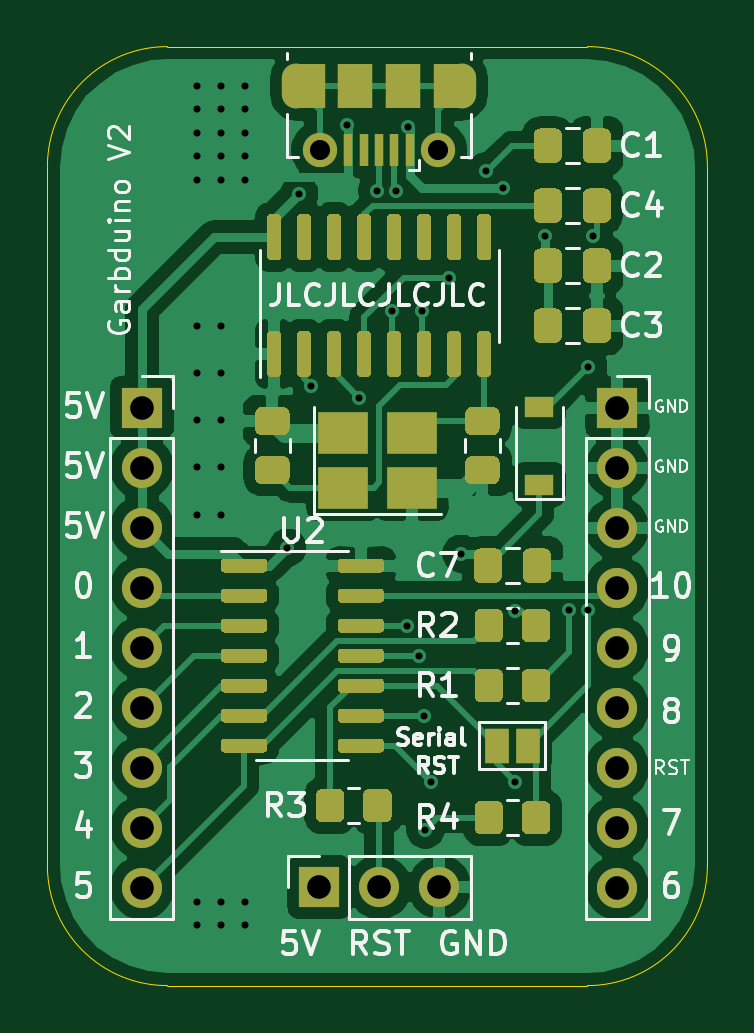
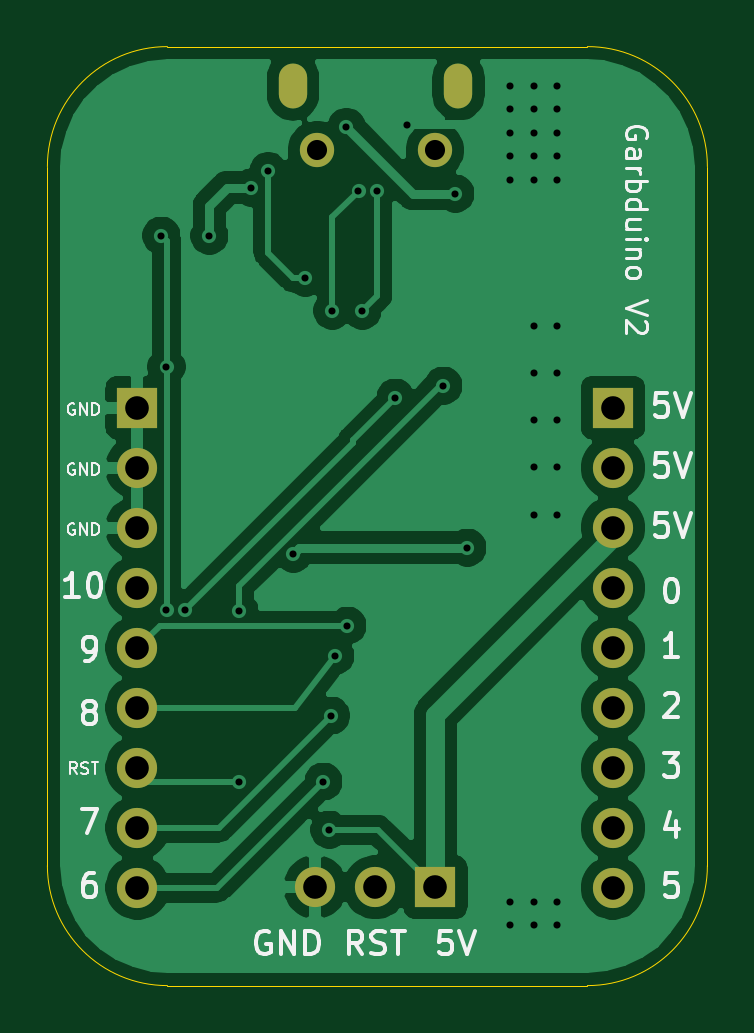
Circuit board: 10 layer files. Board 27.9 x 39.8 mm.
- bottom_copper: attiny_arduino_serial-B_Cu.gbr (57707 bytes)
- bottom_mask: attiny_arduino_serial-B_Mask.gbr (1444 bytes)
- paste: attiny_arduino_serial-B_Paste.gbr (523 bytes)
- bottom_silk: attiny_arduino_serial-B_SilkS.gbr (15704 bytes)
- outline: attiny_arduino_serial-Edge_Cuts.gbr (1084 bytes)
- top_copper: attiny_arduino_serial-F_Cu.gbr (109503 bytes)
- top_mask: attiny_arduino_serial-F_Mask.gbr (21173 bytes)
- paste: attiny_arduino_serial-F_Paste.gbr (20072 bytes)
- top_silk: attiny_arduino_serial-F_SilkS.gbr (30825 bytes)
- drill: attiny_arduino_serial.drl (1606 bytes)

=== bottom_copper: attiny_arduino_serial-B_Cu.gbr (57707 bytes, source omitted) ===
=== bottom_mask: attiny_arduino_serial-B_Mask.gbr ===
G04 #@! TF.GenerationSoftware,KiCad,Pcbnew,(5.1.9)-1*
G04 #@! TF.CreationDate,2021-03-27T20:38:15-07:00*
G04 #@! TF.ProjectId,attiny_arduino_serial,61747469-6e79-45f6-9172-6475696e6f5f,rev?*
G04 #@! TF.SameCoordinates,Original*
G04 #@! TF.FileFunction,Soldermask,Bot*
G04 #@! TF.FilePolarity,Negative*
%FSLAX46Y46*%
G04 Gerber Fmt 4.6, Leading zero omitted, Abs format (unit mm)*
G04 Created by KiCad (PCBNEW (5.1.9)-1) date 2021-03-27 20:38:15*
%MOMM*%
%LPD*%
G01*
G04 APERTURE LIST*
%ADD10O,1.700000X1.700000*%
%ADD11R,1.700000X1.700000*%
%ADD12O,1.200000X1.900000*%
%ADD13C,1.450000*%
G04 APERTURE END LIST*
D10*
G04 #@! TO.C,J4*
X109220000Y-56817000D03*
X109220000Y-54277000D03*
X109220000Y-51737000D03*
X109220000Y-49197000D03*
X109220000Y-46657000D03*
X109220000Y-44117000D03*
X109220000Y-41577000D03*
X109220000Y-39037000D03*
D11*
X109220000Y-36497000D03*
G04 #@! TD*
D10*
G04 #@! TO.C,J3*
X89090000Y-56817000D03*
X89090000Y-54277000D03*
X89090000Y-51737000D03*
X89090000Y-49197000D03*
X89090000Y-46657000D03*
X89090000Y-44117000D03*
X89090000Y-41577000D03*
X89090000Y-39037000D03*
D11*
X89090000Y-36497000D03*
G04 #@! TD*
D10*
G04 #@! TO.C,J2*
X101685000Y-56797000D03*
X99145000Y-56797000D03*
D11*
X96605000Y-56797000D03*
G04 #@! TD*
D12*
G04 #@! TO.C,J1*
X95630000Y-22892500D03*
X102630000Y-22892500D03*
D13*
X96630000Y-25592500D03*
X101630000Y-25592500D03*
G04 #@! TD*
M02*

=== paste: attiny_arduino_serial-B_Paste.gbr ===
G04 #@! TF.GenerationSoftware,KiCad,Pcbnew,(5.1.9)-1*
G04 #@! TF.CreationDate,2021-03-27T20:38:15-07:00*
G04 #@! TF.ProjectId,attiny_arduino_serial,61747469-6e79-45f6-9172-6475696e6f5f,rev?*
G04 #@! TF.SameCoordinates,Original*
G04 #@! TF.FileFunction,Paste,Bot*
G04 #@! TF.FilePolarity,Positive*
%FSLAX46Y46*%
G04 Gerber Fmt 4.6, Leading zero omitted, Abs format (unit mm)*
G04 Created by KiCad (PCBNEW (5.1.9)-1) date 2021-03-27 20:38:15*
%MOMM*%
%LPD*%
G01*
G04 APERTURE LIST*
G04 APERTURE END LIST*
M02*

=== bottom_silk: attiny_arduino_serial-B_SilkS.gbr (15704 bytes, source omitted) ===
=== outline: attiny_arduino_serial-Edge_Cuts.gbr ===
G04 #@! TF.GenerationSoftware,KiCad,Pcbnew,(5.1.9)-1*
G04 #@! TF.CreationDate,2021-03-27T20:38:15-07:00*
G04 #@! TF.ProjectId,attiny_arduino_serial,61747469-6e79-45f6-9172-6475696e6f5f,rev?*
G04 #@! TF.SameCoordinates,Original*
G04 #@! TF.FileFunction,Profile,NP*
%FSLAX46Y46*%
G04 Gerber Fmt 4.6, Leading zero omitted, Abs format (unit mm)*
G04 Created by KiCad (PCBNEW (5.1.9)-1) date 2021-03-27 20:38:15*
%MOMM*%
%LPD*%
G01*
G04 APERTURE LIST*
G04 #@! TA.AperFunction,Profile*
%ADD10C,0.050000*%
G04 #@! TD*
G04 APERTURE END LIST*
D10*
X90170000Y-21209000D02*
X107950000Y-21209000D01*
X90170000Y-60960000D02*
X107950000Y-60960000D01*
X90170000Y-60960000D02*
G75*
G02*
X85090000Y-55880000I0J5080000D01*
G01*
X85090000Y-26289000D02*
X85090000Y-55880000D01*
X85090000Y-26289000D02*
G75*
G02*
X90170000Y-21209000I5080000J0D01*
G01*
X113030000Y-55880000D02*
X113030000Y-26289000D01*
X107950000Y-21209000D02*
G75*
G02*
X113030000Y-26289000I0J-5080000D01*
G01*
X113030000Y-55880000D02*
G75*
G02*
X107950000Y-60960000I-5080000J0D01*
G01*
M02*

=== top_copper: attiny_arduino_serial-F_Cu.gbr (109503 bytes, source omitted) ===
=== top_mask: attiny_arduino_serial-F_Mask.gbr (21173 bytes, source omitted) ===
=== paste: attiny_arduino_serial-F_Paste.gbr (20072 bytes, source omitted) ===
=== top_silk: attiny_arduino_serial-F_SilkS.gbr (30825 bytes, source omitted) ===
=== drill: attiny_arduino_serial.drl ===
M48
; DRILL file {KiCad (5.1.9)-1} date 03/27/21 20:38:17
; FORMAT={-:-/ absolute / inch / decimal}
; #@! TF.CreationDate,2021-03-27T20:38:17-07:00
; #@! TF.GenerationSoftware,Kicad,Pcbnew,(5.1.9)-1
FMAT,2
INCH
T1C0.0118
T2C0.0236
T3C0.0335
T4C0.0394
%
G90
G05
T1
X3.6Y-0.9
X3.6Y-0.9394
X3.6Y-0.9787
X3.6Y-1.0181
X3.6Y-1.0575
X3.6Y-1.3
X3.6Y-1.3787
X3.6Y-1.4575
X3.6Y-1.5362
X3.6Y-1.615
X3.6Y-2.26
X3.6Y-2.2994
X3.6394Y-0.9
X3.6394Y-0.9394
X3.6394Y-0.9787
X3.6394Y-1.0181
X3.6394Y-1.0575
X3.6394Y-1.3
X3.6394Y-1.3787
X3.6394Y-1.4575
X3.6394Y-1.5362
X3.6394Y-1.615
X3.6394Y-2.26
X3.6394Y-2.2994
X3.6787Y-0.9
X3.6787Y-0.9394
X3.6787Y-0.9787
X3.6787Y-1.0181
X3.6787Y-1.0575
X3.6787Y-2.26
X3.6787Y-2.2994
X3.75Y-1.67
X3.77Y-1.08
X3.79Y-1.4
X3.85Y-0.965
X3.87Y-1.42
X3.9Y-1.075
X3.925Y-1.275
X3.9315Y-1.075
X3.95Y-1.8
X3.9516Y-0.9687
X3.97Y-1.85
X3.975Y-1.275
X3.9772Y-1.95
X3.98Y-2.14
X3.99Y-2.06
X4.02Y-1.22
X4.04Y-1.68
X4.0818Y-1.0424
X4.11Y-1.07
X4.13Y-1.7754
X4.13Y-2.06
X4.18Y-1.15
X4.22Y-1.7746
X4.2515Y-1.3685
X4.2515Y-1.7746
X4.26Y-1.15
T3
X3.8043Y-1.0076
X4.0012Y-1.0076
T4
X3.5075Y-1.4369
X3.5075Y-1.5369
X3.5075Y-1.6369
X3.5075Y-1.7369
X3.5075Y-1.8369
X3.5075Y-1.9369
X3.5075Y-2.0369
X3.5075Y-2.1369
X3.5075Y-2.2369
X3.8033Y-2.2361
X3.9033Y-2.2361
X4.0033Y-2.2361
X4.3Y-1.4369
X4.3Y-1.5369
X4.3Y-1.6369
X4.3Y-1.7369
X4.3Y-1.8369
X4.3Y-1.9369
X4.3Y-2.0369
X4.3Y-2.1369
X4.3Y-2.2369
T2
G00X3.765Y-0.9151
M15
G01X3.765Y-0.8875
M16
G05
G00X4.0406Y-0.8875
M15
G01X4.0406Y-0.9151
M16
G05
T0
M30

